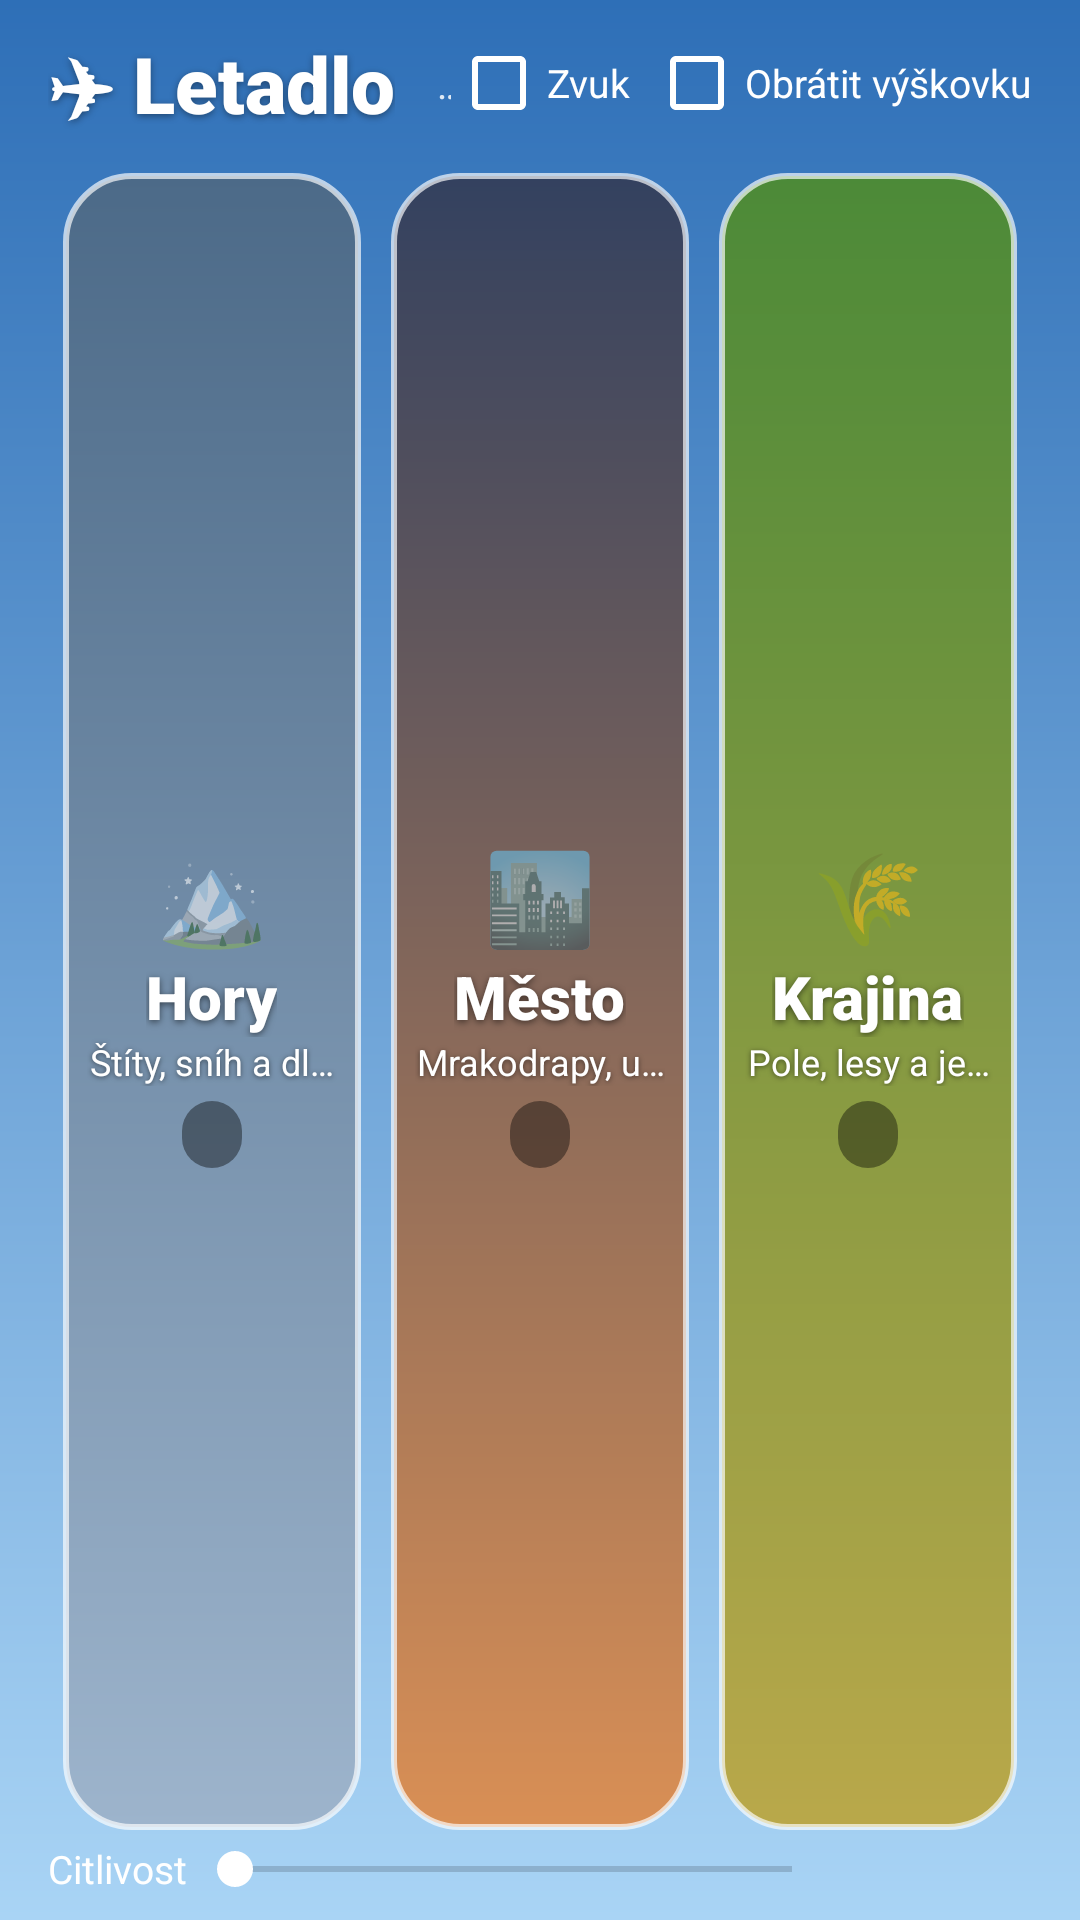

This screen was rendered from an Android layout file. Write that file and the resources it references.
<!-- AndroidManifest.xml: application theme Theme.Letadlo -->
<!-- res/layout/activity_main.xml -->
<?xml version="1.0" encoding="utf-8"?>
<LinearLayout xmlns:android="http://schemas.android.com/apk/res/android"
    android:id="@+id/menuContent"
    android:layout_width="match_parent"
    android:layout_height="match_parent"
    android:background="@drawable/bg_menu"
    android:orientation="vertical"
    android:paddingStart="16dp"
    android:paddingTop="10dp"
    android:paddingEnd="16dp"
    android:paddingBottom="8dp">

    <LinearLayout
        android:layout_width="match_parent"
        android:layout_height="wrap_content"
        android:gravity="center_vertical"
        android:orientation="horizontal">

        <TextView
            android:layout_width="wrap_content"
            android:layout_height="wrap_content"
            android:fontFamily="sans-serif-black"
            android:shadowColor="#66000000"
            android:shadowDy="2"
            android:shadowRadius="6"
            android:text="✈ Letadlo"
            android:textColor="@color/white"
            android:textSize="26sp" />

        <TextView
            android:layout_width="0dp"
            android:layout_height="wrap_content"
            android:layout_marginStart="14dp"
            android:layout_weight="1"
            android:ellipsize="end"
            android:maxLines="1"
            android:text="@string/menu_subtitle"
            android:textColor="#D9FFFFFF"
            android:textSize="13sp" />

        <CheckBox
            android:id="@+id/sound"
            android:layout_width="wrap_content"
            android:layout_height="wrap_content"
            android:buttonTint="@color/white"
            android:minHeight="0dp"
            android:text="@string/sound_short"
            android:textColor="@color/white"
            android:textSize="13sp" />

        <CheckBox
            android:id="@+id/invertPitch"
            android:layout_width="wrap_content"
            android:layout_height="wrap_content"
            android:layout_marginStart="6dp"
            android:buttonTint="@color/white"
            android:minHeight="0dp"
            android:text="@string/invert_pitch"
            android:textColor="@color/white"
            android:textSize="13sp" />
    </LinearLayout>

    <GridLayout
        android:id="@+id/aircraftGrid"
        android:layout_width="match_parent"
        android:layout_height="wrap_content"
        android:layout_marginTop="6dp"
        android:columnCount="4" />

    <LinearLayout
        android:layout_width="match_parent"
        android:layout_height="0dp"
        android:layout_marginTop="6dp"
        android:layout_weight="1"
        android:orientation="horizontal">

        <LinearLayout
            android:id="@+id/cardMountains"
            style="@style/MapCard"
            android:background="@drawable/card_mountains">

            <TextView style="@style/MapEmoji" android:text="🏔️" />
            <TextView style="@style/MapTitle" android:text="@string/map_mountains" />
            <TextView style="@style/MapDesc" android:text="@string/map_mountains_desc" />
            <TextView android:id="@+id/recordMountains" style="@style/MapRecord" />
        </LinearLayout>

        <LinearLayout
            android:id="@+id/cardCity"
            style="@style/MapCard"
            android:background="@drawable/card_city">

            <TextView style="@style/MapEmoji" android:text="🏙️" />
            <TextView style="@style/MapTitle" android:text="@string/map_city" />
            <TextView style="@style/MapDesc" android:text="@string/map_city_desc" />
            <TextView android:id="@+id/recordCity" style="@style/MapRecord" />
        </LinearLayout>

        <LinearLayout
            android:id="@+id/cardCountryside"
            style="@style/MapCard"
            android:background="@drawable/card_countryside">

            <TextView style="@style/MapEmoji" android:text="🌾" />
            <TextView style="@style/MapTitle" android:text="@string/map_countryside" />
            <TextView style="@style/MapDesc" android:text="@string/map_countryside_desc" />
            <TextView android:id="@+id/recordCountryside" style="@style/MapRecord" />
        </LinearLayout>
    </LinearLayout>

    <LinearLayout
        android:layout_width="match_parent"
        android:layout_height="wrap_content"
        android:layout_marginTop="4dp"
        android:gravity="center_vertical"
        android:orientation="horizontal">

        <TextView
            android:layout_width="wrap_content"
            android:layout_height="wrap_content"
            android:text="@string/sensitivity"
            android:textColor="@color/white"
            android:textSize="13sp" />

        <SeekBar
            android:id="@+id/sensitivity"
            android:layout_width="0dp"
            android:layout_height="wrap_content"
            android:layout_weight="1"
            android:progressTint="@color/white"
            android:thumbTint="@color/white" />

        <TextView
            android:id="@+id/sensitivityLabel"
            android:layout_width="wrap_content"
            android:layout_height="wrap_content"
            android:minWidth="64dp"
            android:textColor="@color/white"
            android:textSize="13sp" />
    </LinearLayout>
</LinearLayout>
<!-- resources referenced by this layout -->
<resources>
  <color name="white">#FFFFFFFF</color>
  <!-- drawable bg_menu (drawable) -->
  <?xml version="1.0" encoding="utf-8"?>
  <shape xmlns:android="http://schemas.android.com/apk/res/android">
      <gradient
          android:angle="270"
          android:startColor="@color/sky_top"
          android:endColor="@color/sky_bottom" />
  </shape>
  <!-- drawable card_city (drawable) -->
  <?xml version="1.0" encoding="utf-8"?>
  <shape xmlns:android="http://schemas.android.com/apk/res/android">
      <corners android:radius="22dp" />
      <gradient android:angle="270" android:startColor="#FF33415F" android:endColor="#FFD98F55" />
      <stroke android:width="2dp" android:color="#AAFFFFFF" />
  </shape>
  <!-- drawable card_countryside (drawable) -->
  <?xml version="1.0" encoding="utf-8"?>
  <shape xmlns:android="http://schemas.android.com/apk/res/android">
      <corners android:radius="22dp" />
      <gradient android:angle="270" android:startColor="#FF4C8A38" android:endColor="#FFB9A84A" />
      <stroke android:width="2dp" android:color="#AAFFFFFF" />
  </shape>
  <!-- drawable card_mountains (drawable) -->
  <?xml version="1.0" encoding="utf-8"?>
  <shape xmlns:android="http://schemas.android.com/apk/res/android">
      <corners android:radius="22dp" />
      <gradient android:angle="270" android:startColor="#FF4C6A88" android:endColor="#FF9DB4CC" />
      <stroke android:width="2dp" android:color="#AAFFFFFF" />
  </shape>
  <string name="invert_pitch">Obrátit výškovku</string>
  <string name="map_city">Město</string>
  <string name="map_city_desc">Mrakodrapy, ulice a řeka</string>
  <string name="map_countryside">Krajina</string>
  <string name="map_countryside_desc">Pole, lesy a jezera</string>
  <string name="map_mountains">Hory</string>
  <string name="map_mountains_desc">Štíty, sníh a dlouhé údolí</string>
  <string name="menu_subtitle">vyber letadlo a klepni na mapu</string>
  <string name="sensitivity">Citlivost</string>
  <string name="sound_short">Zvuk</string>
  <style name="MapEmoji">
          <item name="android:layout_width">wrap_content</item>
          <item name="android:layout_height">wrap_content</item>
          <item name="android:textSize">30sp</item>
      </style>
  <style name="MapTitle">
          <item name="android:layout_width">wrap_content</item>
          <item name="android:layout_height">wrap_content</item>
          <item name="android:layout_marginTop">0dp</item>
          <item name="android:fontFamily">sans-serif-black</item>
          <item name="android:textColor">@color/white</item>
          <item name="android:textSize">20sp</item>
          <item name="android:shadowColor">#88000000</item>
          <item name="android:shadowDy">2</item>
          <item name="android:shadowRadius">6</item>
      </style>
  <style name="Theme.Letadlo" parent="@android:style/Theme.Material.Light.NoActionBar.Fullscreen">
          <item name="android:windowBackground">@color/sky_bottom</item>
          <item name="android:colorAccent">@color/accent</item>
          <item name="android:statusBarColor">@android:color/transparent</item>
          <item name="android:navigationBarColor">@android:color/black</item>
      </style>
  <color name="sky_top">#FF2E6FB7</color>
  <color name="sky_bottom">#FFA9D4F5</color>
  <!-- drawable hud_pill (drawable) -->
  <?xml version="1.0" encoding="utf-8"?>
  <shape xmlns:android="http://schemas.android.com/apk/res/android">
      <corners android:radius="14dp" />
      <solid android:color="@color/hud_bg" />
  </shape>
  <color name="accent">#FFE8533B</color>
  <color name="hud_bg">#66000000</color>
</resources>
